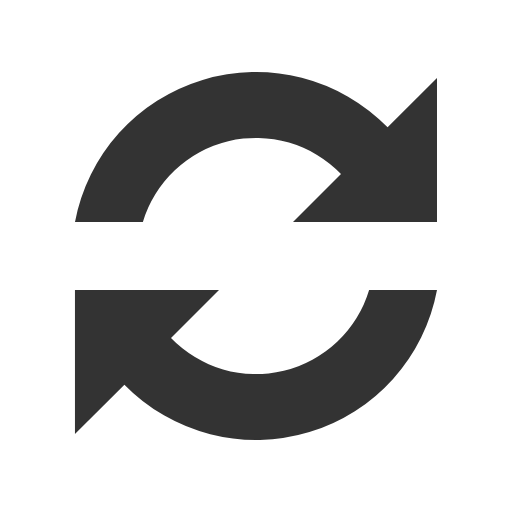
t = 0.00 s
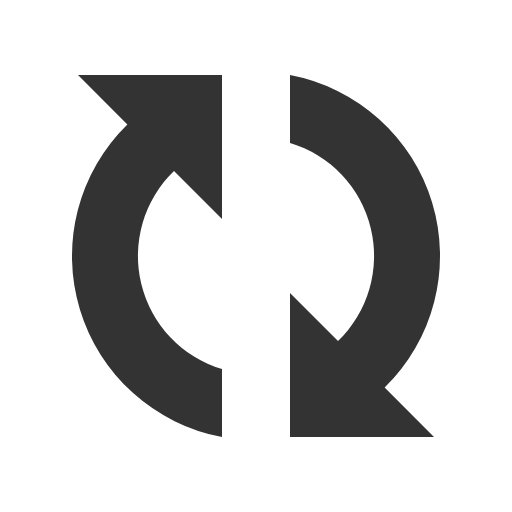
t = 0.18 s
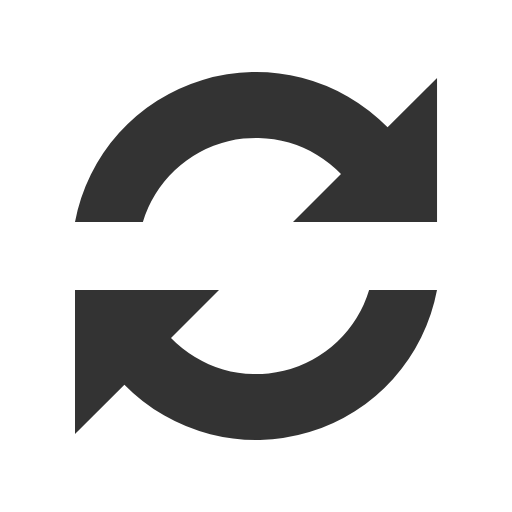
t = 0.36 s
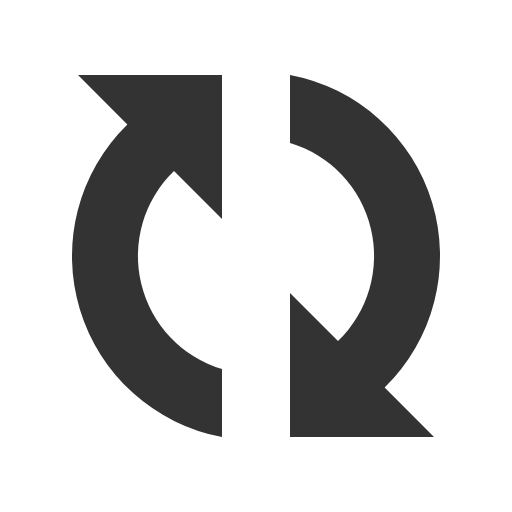
t = 0.54 s

The animated SVG that drew these frames (rendered in a browser with its animation timeline set to each time). Animation: 1 SMIL element (animateTransform=1); one cycle of 0.72 s, repeats indefinitely.

<?xml version="1.0" encoding="UTF-8" standalone="no"?><svg xmlns:svg="http://www.w3.org/2000/svg" xmlns="http://www.w3.org/2000/svg" xmlns:xlink="http://www.w3.org/1999/xlink" version="1.0" width="200px" height="200px" viewBox="0 0 128 128" xml:space="preserve"><g><path fill="#333333" fill-opacity="1" d="M109.25 55.5h-36l12-12a29.54 29.54 0 0 0-49.53 12H18.75A46.04 46.04 0 0 1 96.9 31.84l12.35-12.34v36zm-90.5 17h36l-12 12a29.54 29.54 0 0 0 49.53-12h16.97A46.04 46.04 0 0 1 31.1 96.16L18.74 108.5v-36z"/><animateTransform attributeName="transform" type="rotate" from="0 64 64" to="360 64 64" dur="720ms" repeatCount="indefinite"></animateTransform></g></svg>
